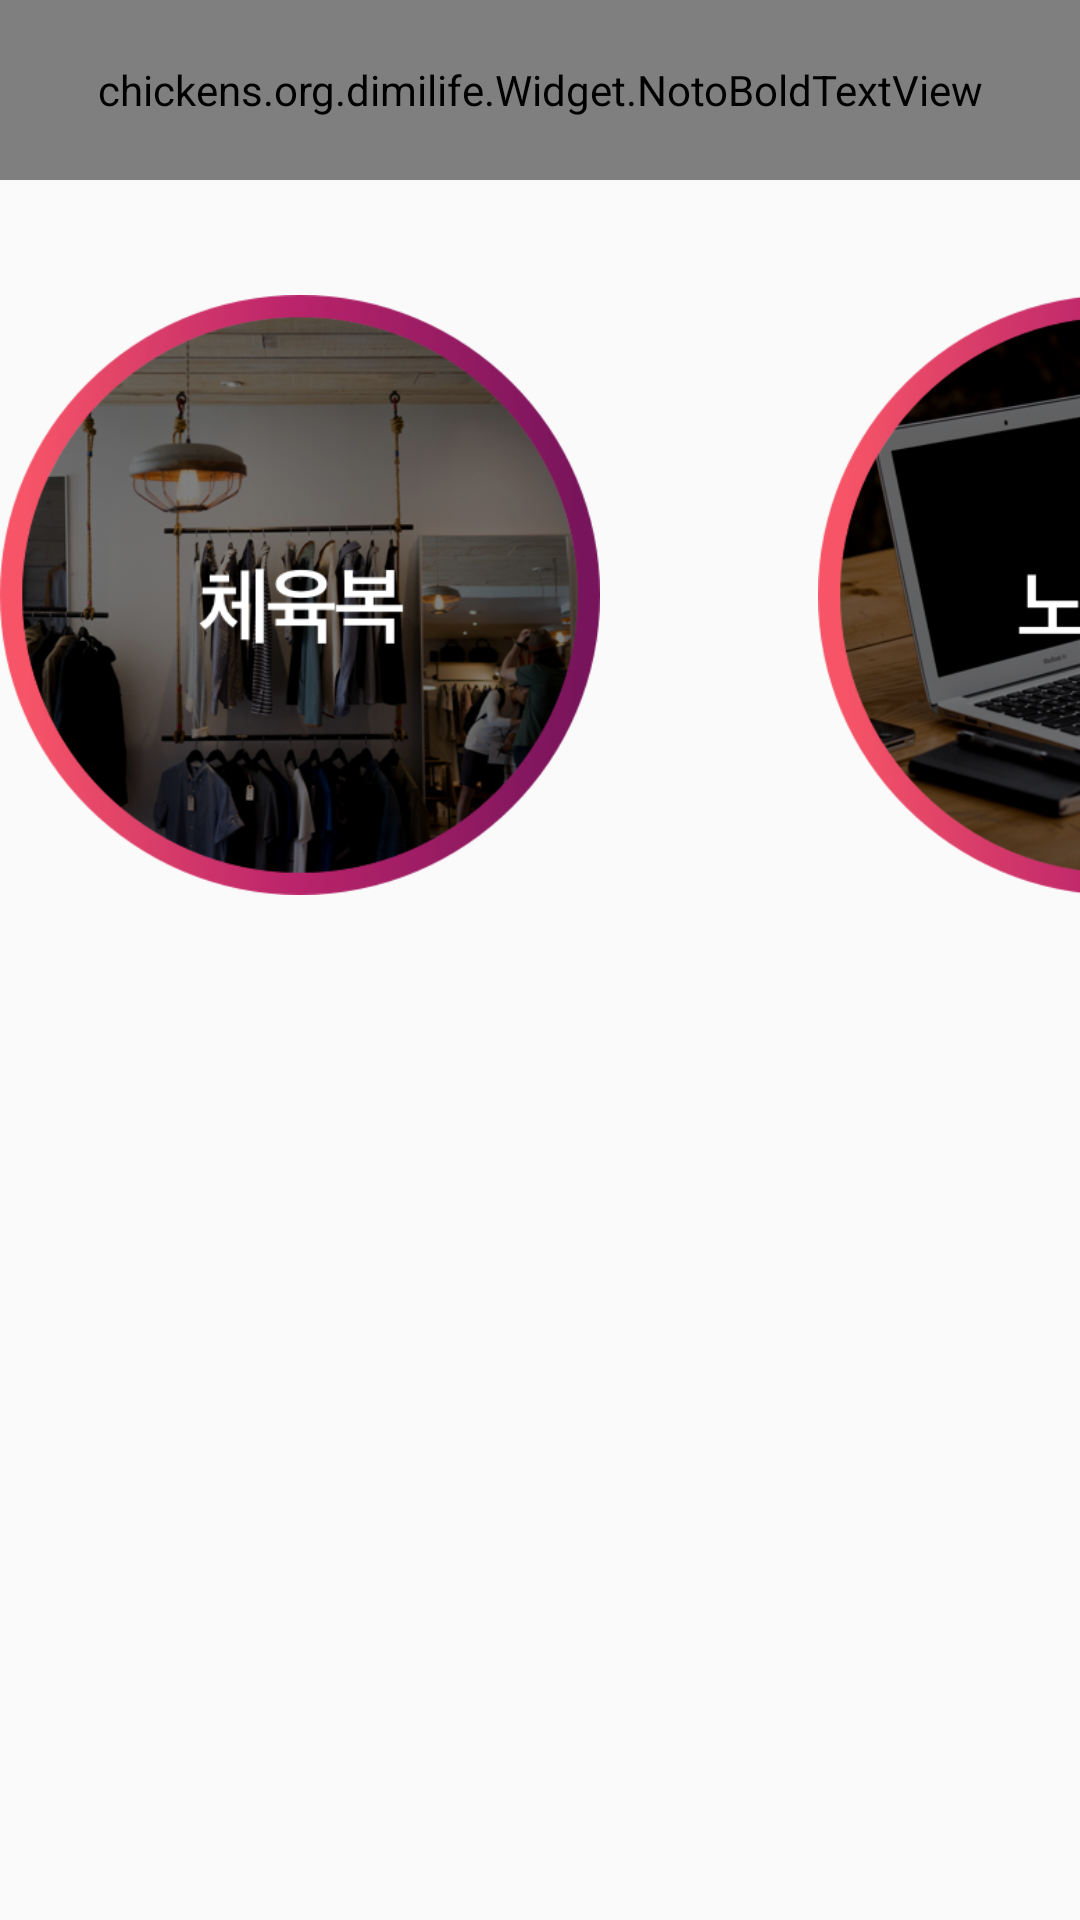

Reconstruct the res/layout file that produces this screen, plus the resources it refers to.
<!-- AndroidManifest.xml: application theme AppTheme -->
<!-- res/layout/fragment_inside_fourth.xml -->
<FrameLayout xmlns:android="http://schemas.android.com/apk/res/android"
    xmlns:tools="http://schemas.android.com/tools"
    android:layout_width="match_parent"
    android:layout_height="match_parent"
    tools:context="chickens.org.dimilife.InsideFragment.InsideFragmentFourth">
    <LinearLayout
        android:layout_width="match_parent"
        android:layout_height="483.44dp"
        android:orientation="vertical">
        <chickens.org.dimilife.Widget.NotoBoldTextView
            android:layout_width="match_parent"
            android:layout_height="60dp"
            android:textAlignment="center"
            android:gravity="center_vertical"
            android:textColor="@color/buttonUnSelected"
            android:text="현재 체육복 및 노트북을 빌릴 수 있는 반을 찾을 수 있습니다"
            android:background="@drawable/rectangleback"
            android:textSize="20dp"/>
        <LinearLayout
            android:layout_width="wrap_content"
            android:layout_height="wrap_content"
            android:layout_marginTop="38.39dp"
            android:layout_gravity="center_horizontal">
            <ImageView
                android:layout_width="200dp"
                android:layout_height="200dp"
                android:background="@drawable/gym_clothes"
                android:layout_marginRight="72.5dp"
                />
            <ImageView
                android:layout_width="200dp"
                android:layout_height="200dp"
                android:background="@drawable/notebook"
                />
        </LinearLayout>

    </LinearLayout>










</FrameLayout>
<!-- resources referenced by this layout -->
<resources>
  <color name="buttonUnSelected">#d4d2d2</color>
  <!-- drawable gym_clothes: png bitmap (drawable, 226479 bytes) -->
  <!-- drawable notebook: png bitmap (drawable, 185128 bytes) -->
  <!-- drawable rectangleback (drawable) -->
  <?xml version="1.0" encoding="utf-8"?>
  <shape xmlns:android="http://schemas.android.com/apk/res/android"
      android:shape="rectangle">
      <stroke android:width="1dp" android:color="@color/buttonUnSelected" />
  
  
  
  </shape>
  <style name="AppTheme" parent="Theme.AppCompat.Light.DarkActionBar">
          
          <item name="colorPrimary">@color/colorPrimary</item>
          <item name="colorPrimaryDark">@color/colorPrimaryDark</item>
          <item name="colorAccent">@color/colorAccent</item>
      </style>
  <color name="colorPrimary">#3F51B5</color>
  <color name="colorPrimaryDark">#303F9F</color>
  <color name="colorAccent">#FF4081</color>
</resources>
